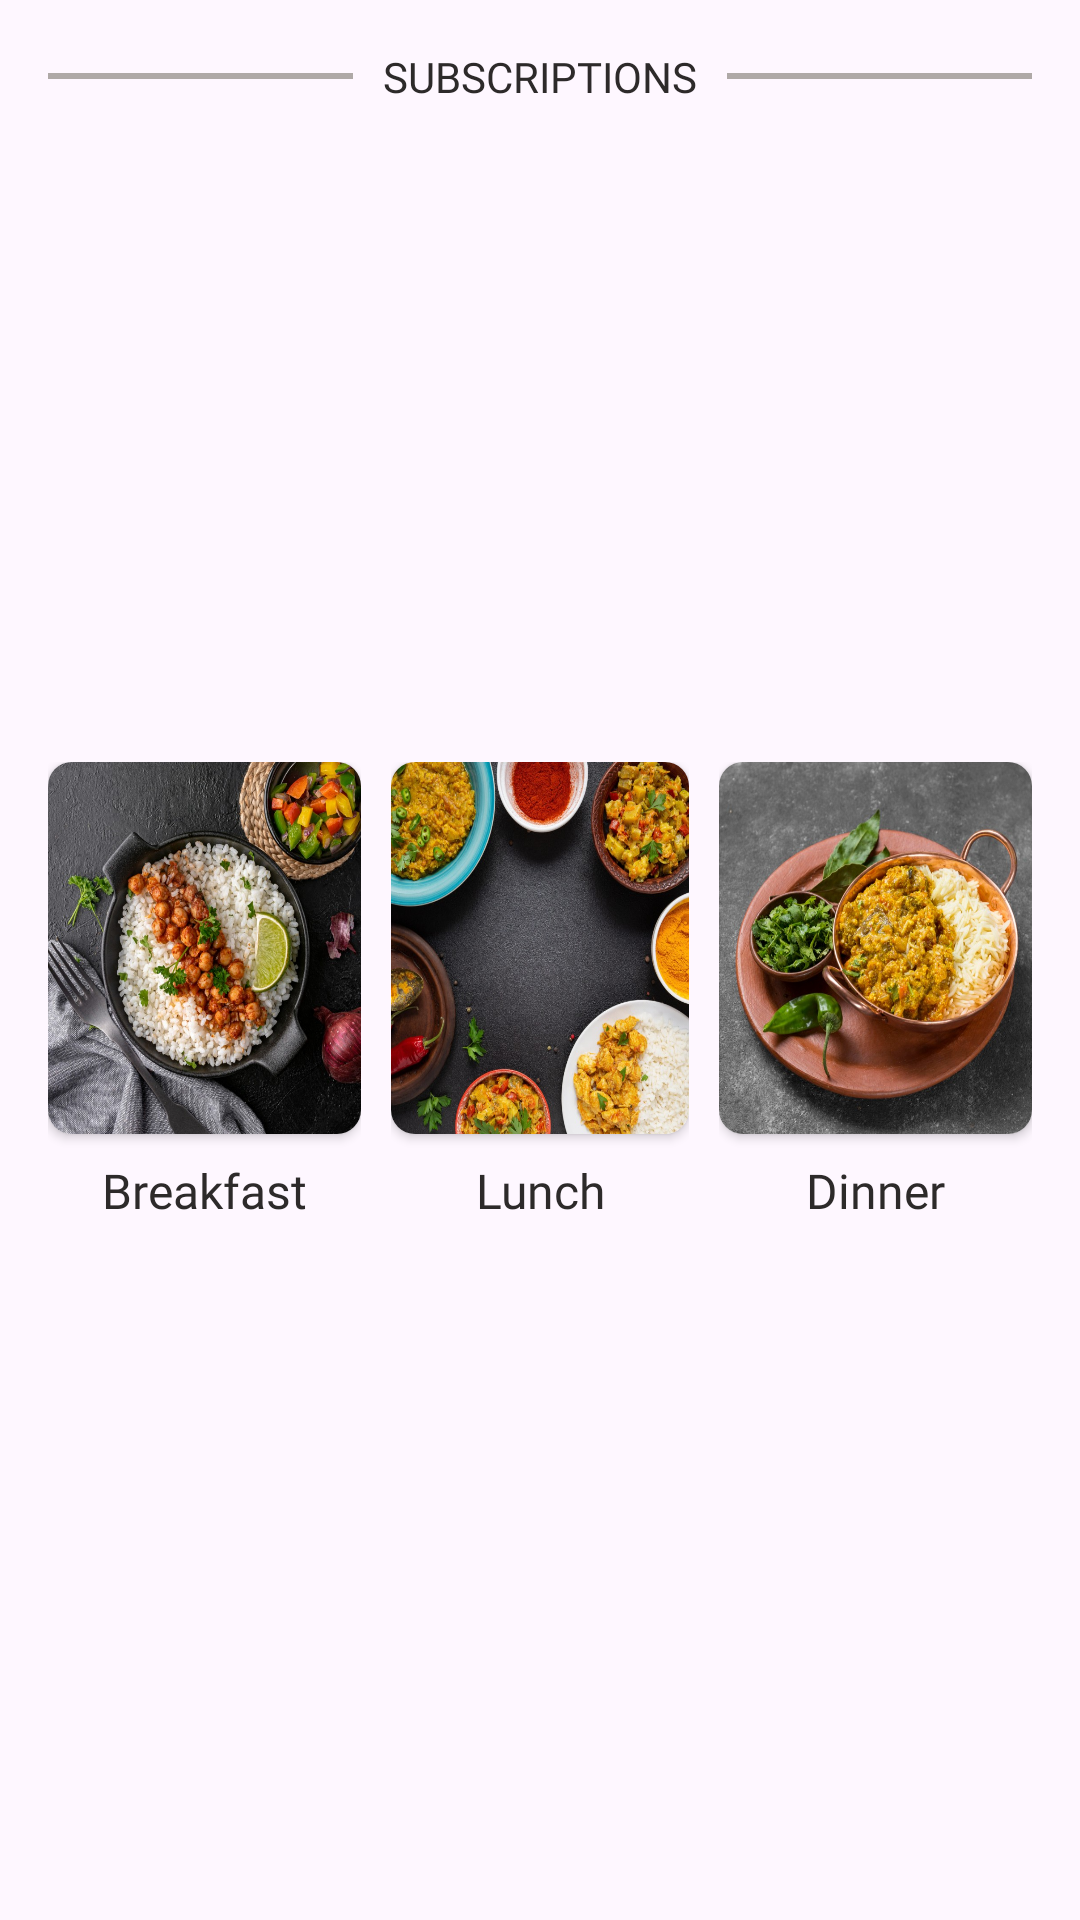

Layout XML and referenced resources for this Android screen:
<!-- AndroidManifest.xml: application theme Theme.Assginment -->
<!-- res/layout/subscriptions.xml -->
<?xml version="1.0" encoding="utf-8"?>
<androidx.constraintlayout.widget.ConstraintLayout xmlns:android="http://schemas.android.com/apk/res/android"
    android:layout_width="match_parent"
    android:layout_height="wrap_content"
    xmlns:app="http://schemas.android.com/apk/res-auto"
    android:padding="16dp">

    <androidx.appcompat.widget.LinearLayoutCompat
        android:id="@+id/cl_subscriptions"
        android:layout_width="match_parent"
        android:layout_height="19dp"
        android:layout_marginBottom="4dp"
        android:orientation="horizontal"
        android:gravity="center_horizontal"
        app:layout_constraintStart_toStartOf="parent"
        app:layout_constraintEnd_toEndOf="parent"
        app:layout_constraintTop_toTopOf="parent">

        <View
            android:layout_width="match_parent"
            android:layout_height="2dp"
            android:id="@+id/line1"
            android:layout_weight="1"
            android:layout_gravity="center"
            android:background="@color/search_bar"/>

        <TextView
            android:id="@+id/tv_subscriptions"
            android:layout_width="wrap_content"
            android:layout_height="19dp"
            android:layout_marginEnd="10dp"
            android:layout_marginStart="10dp"
            android:gravity="center"
            android:fontFamily="@font/poppins"
            android:text="@string/subscriptions"
            android:textColor="@color/text_color"
            android:textSize="14dp"/>

        <View
            android:layout_width="match_parent"
            android:layout_height="2dp"
            android:id="@+id/line2"
            android:layout_gravity="center"
            android:layout_weight="1"
            android:background="@color/search_bar"/>



    </androidx.appcompat.widget.LinearLayoutCompat>



        <androidx.appcompat.widget.LinearLayoutCompat
            android:layout_width="wrap_content"
            android:layout_height="wrap_content"
            android:paddingTop="8dp"
            android:paddingBottom="8dp"
            android:orientation="horizontal"
            android:gravity="top"
            app:layout_constraintTop_toBottomOf="@+id/cl_subscriptions"
            app:layout_constraintStart_toStartOf="parent"
            app:layout_constraintEnd_toEndOf="parent"
            app:layout_constraintBottom_toBottomOf="parent">

            <androidx.appcompat.widget.LinearLayoutCompat
                android:id="@+id/llc_breakfast"
                android:layout_width="0dp"
                android:layout_height="wrap_content"
                android:layout_weight="1"
                android:layout_marginEnd="5dp"
                android:orientation="vertical">

                <androidx.cardview.widget.CardView
                    android:id="@+id/ll_subs_breakfast"
                    android:layout_width="match_parent"
                    android:layout_height="124dp"
                    app:cardCornerRadius="8dp"
                    android:layout_marginBottom="8dp"
                    app:layout_constraintStart_toStartOf="parent"
                    app:layout_constraintTop_toTopOf="parent"
                    app:layout_constraintBottom_toBottomOf="parent">

                    <ImageView
                        android:id="@+id/iv_subs_breakfast"
                        android:layout_width="match_parent"
                        android:layout_height="match_parent"
                        android:src="@drawable/food4"
                        android:scaleType="fitXY"
                        android:visibility="visible"/>

                </androidx.cardview.widget.CardView>

                <TextView
                    android:id="@+id/tv_subs_breakfast"
                    android:layout_width="match_parent"
                    android:layout_height="19dp"
                    android:gravity="center"
                    android:fontFamily="@font/poppins"
                    android:text="@string/breakfast"
                    android:textColor="@color/text_color"
                    android:textSize="16dp" />


            </androidx.appcompat.widget.LinearLayoutCompat>

            <androidx.appcompat.widget.LinearLayoutCompat
                android:id="@+id/llc_lunch"
                android:layout_width="0dp"
                android:layout_height="wrap_content"
                android:layout_weight="1"
                android:layout_marginStart="5dp"
                android:layout_marginEnd="5dp"
                android:orientation="vertical">

                <androidx.cardview.widget.CardView
                    android:id="@+id/ll_subs_lunch"
                    android:layout_width="match_parent"
                    android:layout_height="124dp"
                    app:cardCornerRadius="8dp"
                    android:layout_marginBottom="8dp"
                    app:layout_constraintStart_toStartOf="parent"
                    app:layout_constraintTop_toTopOf="parent"
                    app:layout_constraintBottom_toBottomOf="parent">

                    <ImageView
                        android:id="@+id/iv_subs_lunch"
                        android:layout_width="match_parent"
                        android:layout_height="match_parent"
                        android:src="@drawable/food2"
                        android:scaleType="fitXY"
                        android:visibility="visible"/>

                </androidx.cardview.widget.CardView>

                <TextView
                    android:id="@+id/tv_subs_lunch"
                    android:layout_width="match_parent"
                    android:layout_height="19dp"
                    android:gravity="center"
                    android:fontFamily="@font/poppins"
                    android:text="@string/lunch"
                    android:textColor="@color/text_color"
                    android:textSize="16dp" />


            </androidx.appcompat.widget.LinearLayoutCompat>

            <androidx.appcompat.widget.LinearLayoutCompat
                android:id="@+id/llc_dinner"
                android:layout_width="0dp"
                android:layout_height="wrap_content"
                android:layout_weight="1"
                android:layout_marginStart="5dp"
                android:orientation="vertical">

                <androidx.cardview.widget.CardView
                    android:id="@+id/ll_subs_dinner"
                    android:layout_width="match_parent"
                    android:layout_height="124dp"
                    app:cardCornerRadius="8dp"
                    android:layout_marginBottom="8dp"
                    app:layout_constraintStart_toStartOf="parent"
                    app:layout_constraintTop_toTopOf="parent"
                    app:layout_constraintBottom_toBottomOf="parent">

                    <ImageView
                        android:id="@+id/iv_subs_dinner"
                        android:layout_width="match_parent"
                        android:layout_height="match_parent"
                        android:src="@drawable/food3"
                        android:scaleType="fitXY"
                        android:visibility="visible"/>

                </androidx.cardview.widget.CardView>

                <TextView
                    android:id="@+id/tv_subs_dinner"
                    android:layout_width="match_parent"
                    android:layout_height="19dp"
                    android:gravity="center"
                    android:fontFamily="@font/poppins"
                    android:text="@string/dinner"
                    android:textColor="@color/text_color"
                    android:textSize="16dp" />


            </androidx.appcompat.widget.LinearLayoutCompat>



        </androidx.appcompat.widget.LinearLayoutCompat>

</androidx.constraintlayout.widget.ConstraintLayout>
<!-- resources referenced by this layout -->
<resources>
  <color name="search_bar">#AFA9A7</color>
  <color name="text_color">#2D2A2A</color>
  <!-- drawable food2: jpg bitmap (drawable, 180247 bytes) -->
  <!-- drawable food3: jpg bitmap (drawable, 152251 bytes) -->
  <!-- drawable food4: jpg bitmap (drawable, 196830 bytes) -->
  <string name="breakfast">Breakfast</string>
  <string name="dinner">Dinner</string>
  <string name="lunch">Lunch</string>
  <string name="subscriptions">SUBSCRIPTIONS</string>
  <style name="Theme.Assginment" parent="Base.Theme.Assginment" />
  <style name="Base.Theme.Assginment" parent="Theme.Material3.DayNight.NoActionBar">
          <item name="android:statusBarColor">@color/primary</item>
      </style>
  <color name="primary">#FE724C</color>
</resources>
